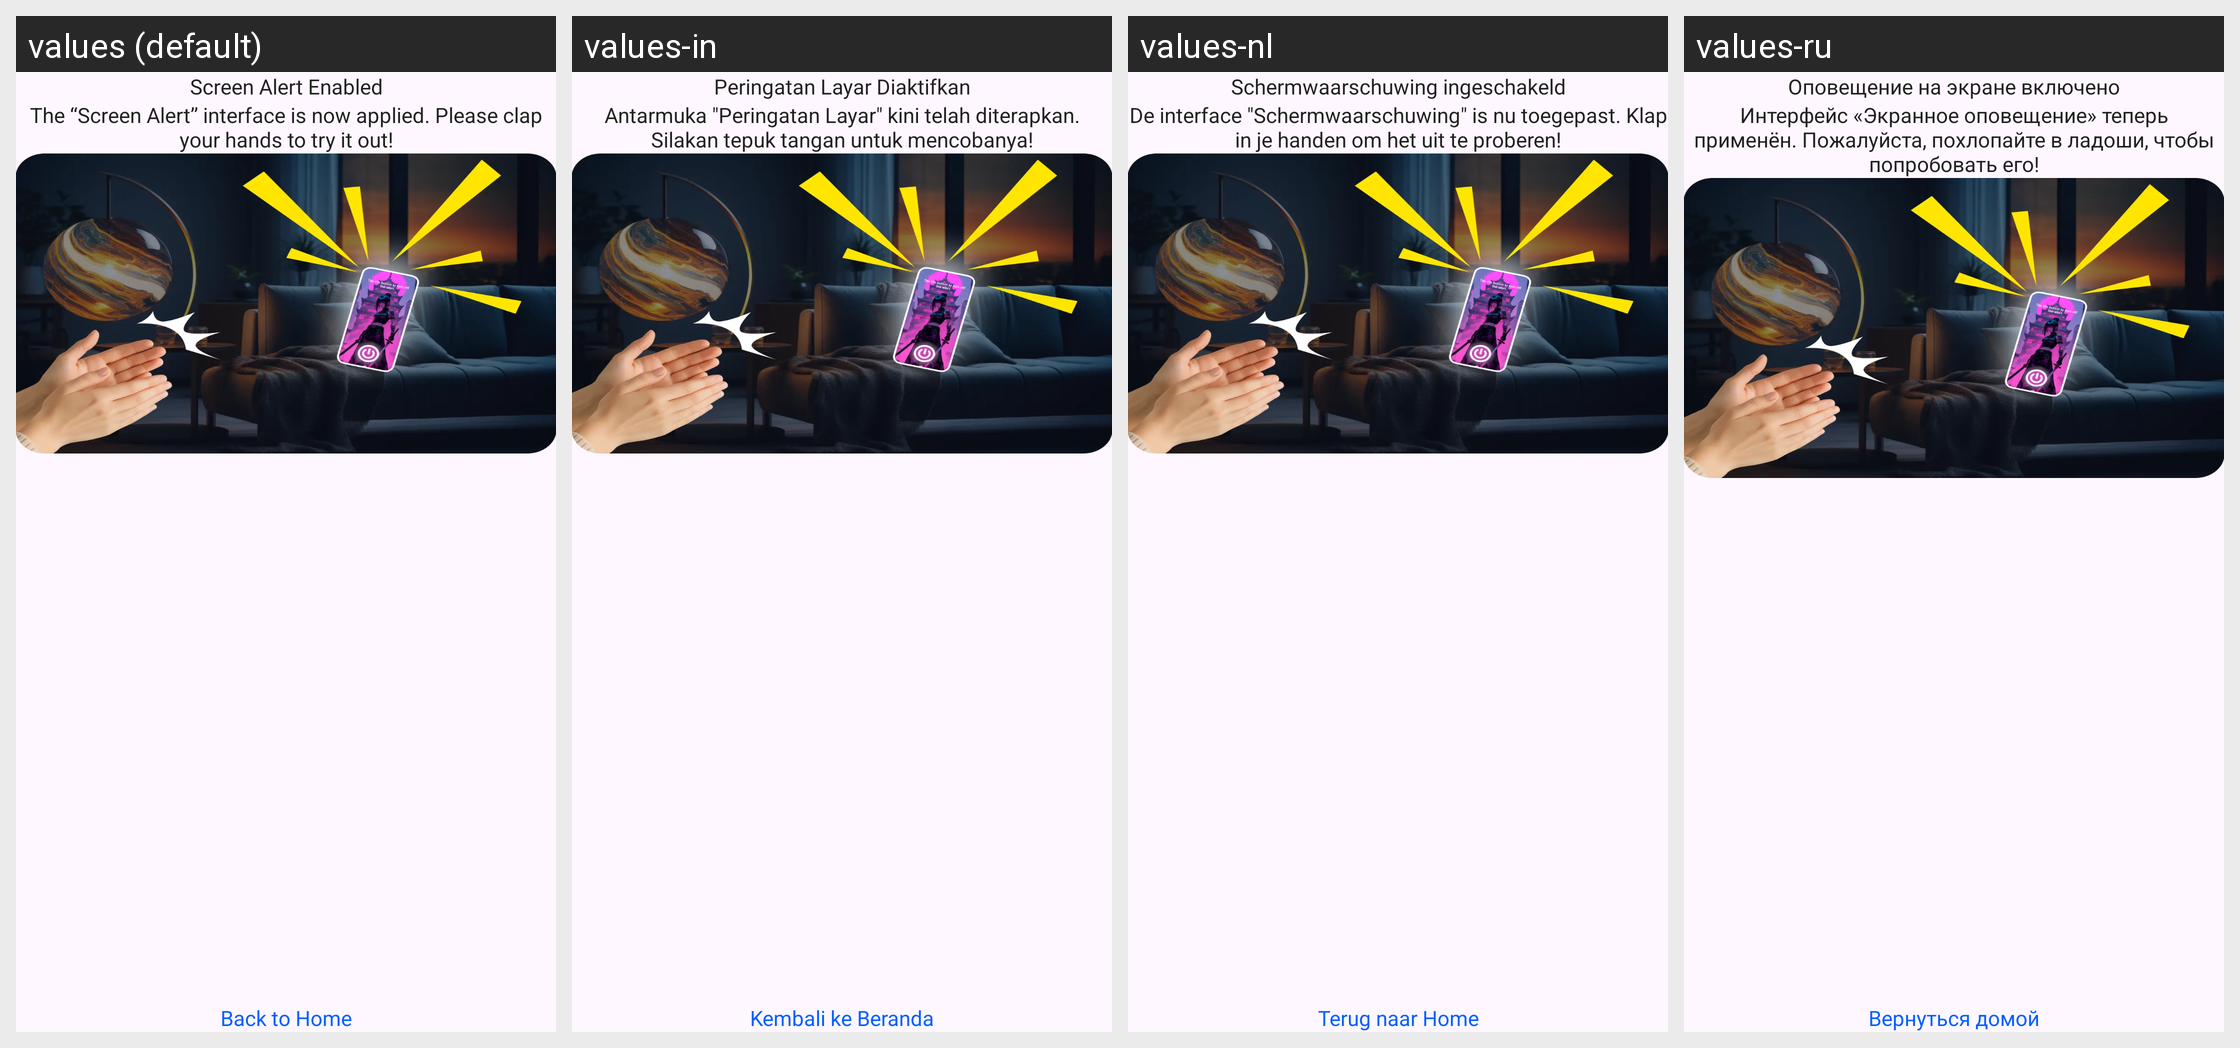

For this localized Android screen grid, give each drawn string resource with its value in every locale shown.
Android screen res/layout/activity_alert_enable.xml rendered under 4 locales, left to right: values (default), values-in, values-nl, values-ru. Device: Nexus 5 (rendered at 1080×1920; each locale shown at half size, 540×960, under a caption strip naming it); theme Theme.FindMyPhone.
Other locales in the repository, not shown: values-ar, values-bg, values-bn-rIN, values-cs, values-de, values-el, values-es, values-fr, values-hi, values-it, values-ja, values-ko, values-pl, values-pt, values-ro, values-sv, values-th, values-ur-rIN, values-vi, values-zh-rCN, values-zh-rTW.
Strings drawn on this screen, with the default value and each locale's value (text and hints the layout hard-codes, and strings that could not be matched under every locale, appear in the picture but are not listed):

screen_alert_enabled
  values: Screen Alert Enabled
  values-in: Peringatan Layar Diaktifkan
  values-nl: Schermwaarschuwing ingeschakeld
  values-ru: Оповещение на экране включено

descript_alert_enable
  values: The “Screen Alert” interface is now applied. Please clap your hands to try it out!
  values-in: Antarmuka "Peringatan Layar" kini telah diterapkan. Silakan tepuk tangan untuk mencobanya!
  values-nl: De interface "Schermwaarschuwing" is nu toegepast. Klap in je handen om het uit te proberen!
  values-ru: Интерфейс «Экранное оповещение» теперь применён. Пожалуйста, похлопайте в ладоши, чтобы попробовать его!

back_to_home
  values: Back to Home
  values-in: Kembali ke Beranda
  values-nl: Terug naar Home
  values-ru: Вернуться домой
